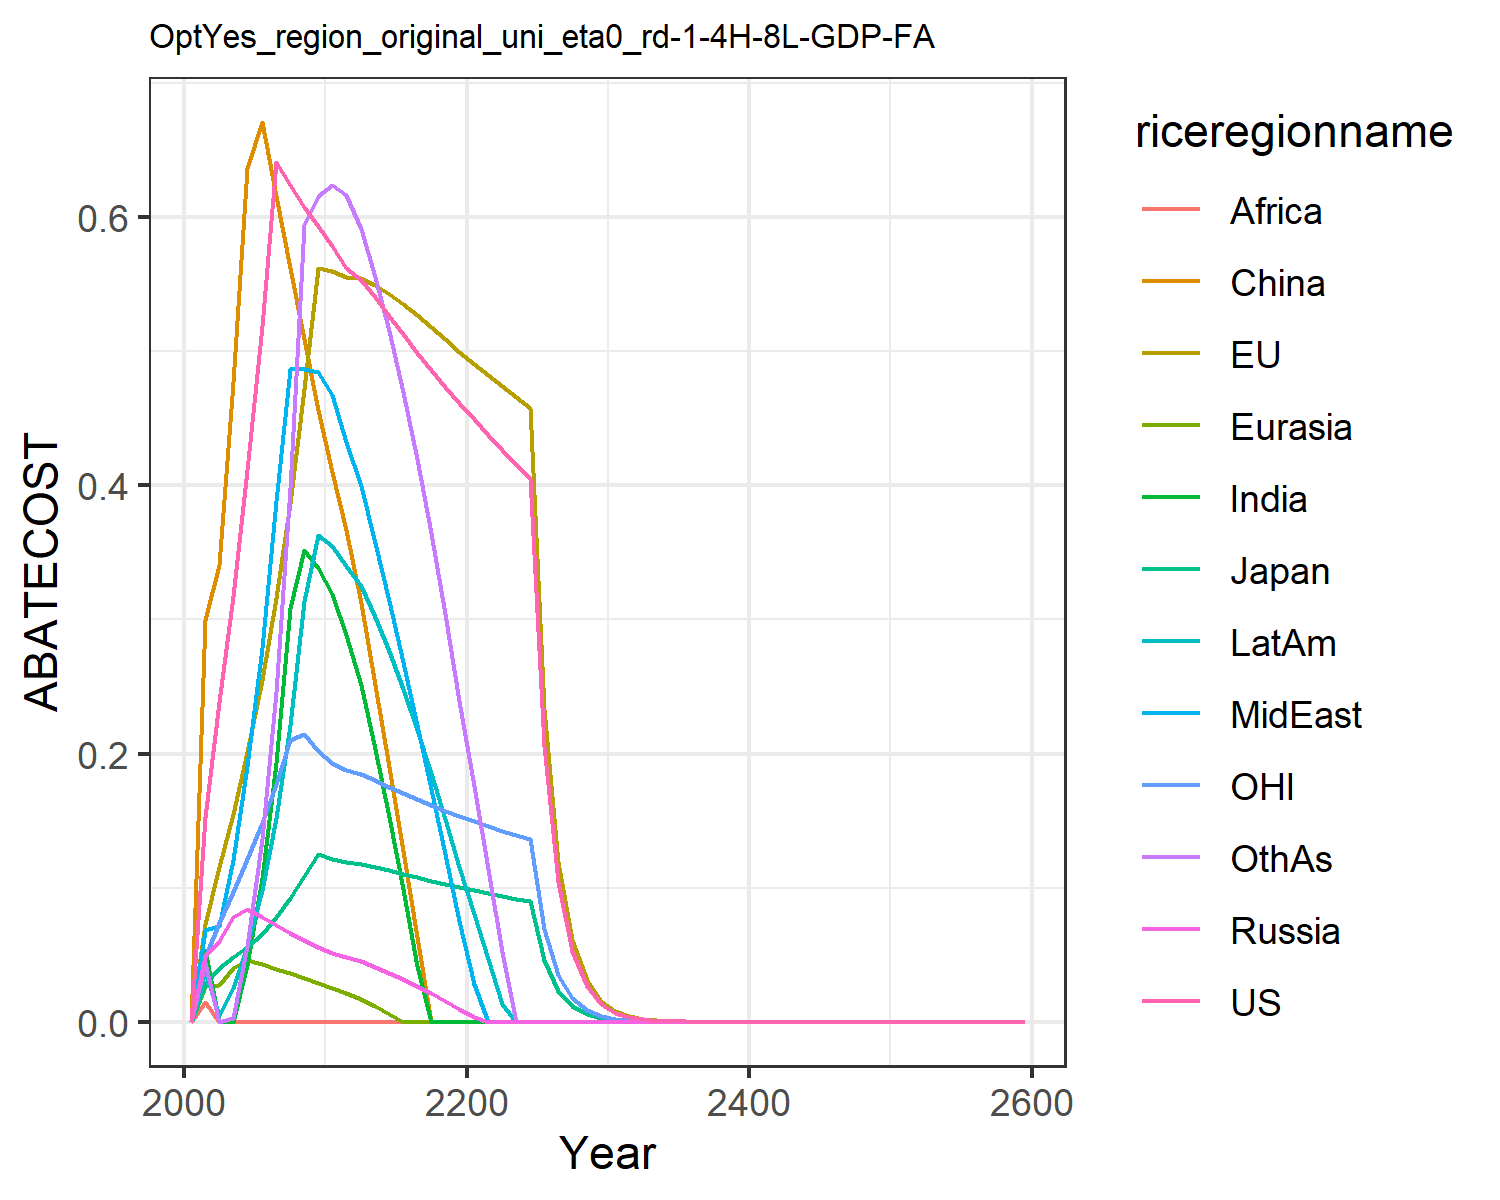

Data behind this chart, as committed beside it:
0.0, 0.0, 0.0, 0.0, 0.0, 0.0, 0.0, 0.0, 0.0, 0.0, 0.0, 0.0
0.1529, 0.07325, 0.02816, 0.0491, 0.02658, 0.2995, 0.05327, 0.06867, 0.01479, 0.03716, 0.04799, 0.04404
0.2382, 0.1151, 0.03994, 0.06007, 0.02744, 0.3405, 0.0, 0.0712, 0.0, 0.004969, 0.07368, 0.0
0.3176, 0.1545, 0.04833, 0.07804, 0.04017, 0.4767, 0.0, 0.1206, 0.0, 0.02523, 0.09642, 0.003046
0.4112, 0.2013, 0.05567, 0.0841, 0.04595, 0.6366, 0.04217, 0.1904, 0.0, 0.05671, 0.1215, 0.0565
0.5189, 0.2551, 0.06569, 0.07818, 0.04303, 0.6709, 0.1072, 0.2784, 0.0, 0.09828, 0.1485, 0.1361
0.6411, 0.316, 0.07812, 0.07229, 0.03959, 0.6159, 0.1933, 0.3884, 0.0, 0.1517, 0.1773, 0.246
0.6238, 0.3865, 0.09199, 0.06652, 0.03607, 0.5621, 0.3089, 0.4865, 0.0, 0.2214, 0.2099, 0.398
0.608, 0.4721, 0.1084, 0.06086, 0.03244, 0.5088, 0.3519, 0.4867, 0.0, 0.3135, 0.2142, 0.5944
0.5936, 0.5623, 0.1249, 0.05539, 0.02874, 0.4563, 0.3385, 0.4846, 0.0, 0.3632, 0.2017, 0.6156
0.5788, 0.5601, 0.1215, 0.05141, 0.02519, 0.4101, 0.3187, 0.4673, 0.0, 0.3546, 0.1933, 0.6239
0.5622, 0.5554, 0.1188, 0.04824, 0.02121, 0.3664, 0.2884, 0.4325, 0.0, 0.34, 0.1881, 0.6168
0.5529, 0.5544, 0.1174, 0.04518, 0.0169, 0.312, 0.2514, 0.3993, 0.0, 0.325, 0.1845, 0.5916
0.5403, 0.5497, 0.1153, 0.04104, 0.01153, 0.2511, 0.2031, 0.3574, 0.0, 0.3021, 0.1801, 0.5552
0.5265, 0.5431, 0.1129, 0.03652, 0.005919, 0.1898, 0.1523, 0.3134, 0.0, 0.2764, 0.1754, 0.515
0.5126, 0.5353, 0.1103, 0.03168, 5.58779514549107e-5, 0.1272, 0.09864, 0.2679, 0.0, 0.2482, 0.1707, 0.47
0.4989, 0.5268, 0.1078, 0.02654, 0.0, 0.06284, 0.04193, 0.2212, 0.0, 0.2177, 0.1662, 0.4198
0.4858, 0.5179, 0.1052, 0.02111, 0.0, 0.0, 0.0, 0.1734, 0.0, 0.1852, 0.1617, 0.3644
0.4732, 0.5088, 0.1028, 0.01539, 0.0, 0.0, 0.0, 0.1248, 0.0, 0.151, 0.1575, 0.3042
0.4612, 0.4997, 0.1004, 0.009392, 0.0, 0.0, 0.0, 0.07538, 0.0, 0.1151, 0.1534, 0.2395
0.4495, 0.4908, 0.09807, 0.003581, 0.0, 0.0, 0.0, 0.02783, 0.0, 0.0801, 0.1495, 0.1756
0.4378, 0.4823, 0.09591, 0.0, 0.0, 0.0, 0.0, 0.0, 0.0, 0.04657, 0.1459, 0.1138
0.4267, 0.474, 0.09383, 0.0, 0.0, 0.0, 0.0, 0.0, 0.0, 0.01344, 0.1424, 0.05222
0.416, 0.4658, 0.09184, 0.0, 0.0, 0.0, 0.0, 0.0, 0.0, 0.0, 0.1391, 0.0
0.4058, 0.4577, 0.08993, 0.0, 0.0, 0.0, 0.0, 0.0, 0.0, 0.0, 0.136, 0.0
0.2055, 0.2334, 0.0457, 0.0, 0.0, 0.0, 0.0, 0.0, 0.0, 0.0, 0.06897, 0.0
0.1042, 0.1191, 0.02325, 0.0, 0.0, 0.0, 0.0, 0.0, 0.0, 0.0, 0.03503, 0.0
0.05283, 0.06072, 0.01183, 0.0, 0.0, 0.0, 0.0, 0.0, 0.0, 0.0, 0.01779, 0.0
0.02678, 0.03094, 0.006012, 0.0, 0.0, 0.0, 0.0, 0.0, 0.0, 0.0, 0.009033, 0.0
0.01357, 0.01576, 0.003055, 0.0, 0.0, 0.0, 0.0, 0.0, 0.0, 0.0, 0.004584, 0.0
0.006862, 0.008002, 0.001549, 0.0, 0.0, 0.0, 0.0, 0.0, 0.0, 0.0, 0.002321, 0.0
0.003463, 0.004051, 0.0007828, 0.0, 0.0, 0.0, 0.0, 0.0, 0.0, 0.0, 0.001172, 0.0
0.001747, 0.002049, 0.0003953, 0.0, 0.0, 0.0, 0.0, 0.0, 0.0, 0.0, 0.0005912, 0.0
0.0008808, 0.001035, 0.0001995, 0.0, 0.0, 0.0, 0.0, 0.0, 0.0, 0.0, 0.0002981, 0.0
0.000444, 0.000523, 0.0001007, 0.0, 0.0, 0.0, 0.0, 0.0, 0.0, 0.0, 0.0001503, 0.0
0.0002238, 0.0002641, 5.079242189151132e-5, 0.0, 0.0, 0.0, 0.0, 0.0, 0.0, 0.0, 7.577165531791739e-5, 0.0
0.0001128, 0.0001333, 2.5621260697618198e-5, 0.0, 0.0, 0.0, 0.0, 0.0, 0.0, 0.0, 3.819354033370179e-5, 0.0
5.6876871614007175e-5, 6.729352737920562e-5, 1.2922914592895507e-5, 0.0, 0.0, 0.0, 0.0, 0.0, 0.0, 0.0, 1.925081385288765e-5, 0.0
2.866955046500347e-5, 3.396046120494909e-5, 6.517603759258303e-6, 0.0, 0.0, 0.0, 0.0, 0.0, 0.0, 0.0, 9.702672349958638e-6, 0.0
1.4451202071899797e-5, 1.713598523680221e-5, 3.286915794994e-6, 0.0, 0.0, 0.0, 0.0, 0.0, 0.0, 0.0, 4.890132475221155e-6, 0.0
7.284267759971951e-6, 8.64544282274425e-6, 1.6575478464295397e-6, 0.0, 0.0, 0.0, 0.0, 0.0, 0.0, 0.0, 2.464558150028686e-6, 0.0
3.6716978403675417e-6, 4.361280992744847e-6, 8.358398680706268e-7, 0.0, 0.0, 0.0, 0.0, 0.0, 0.0, 0.0, 1.2420755091110544e-6, 0.0
1.8507468774729e-6, 2.1998577288479667e-6, 4.2146510261747447e-7, 0.0, 0.0, 0.0, 0.0, 0.0, 0.0, 0.0, 6.259623776386315e-7, 0.0
9.328804619180493e-7, 1.1095150027992386e-6, 2.1251193518372218e-7, 0.0, 0.0, 0.0, 0.0, 0.0, 0.0, 0.0, 3.1545712254733653e-7, 0.0
4.702227464760949e-7, 5.595432575436645e-7, 1.071493630789754e-7, 0.0, 0.0, 0.0, 0.0, 0.0, 0.0, 0.0, 1.589735069611335e-7, 0.0
2.370171245866964e-7, 2.8216262805398086e-7, 5.402336770743392e-8, 0.0, 0.0, 0.0, 0.0, 0.0, 0.0, 0.0, 8.011278928701932e-8, 0.0
1.194686866213887e-7, 1.422766868103452e-7, 2.7237084160084133e-8, 0.0, 0.0, 0.0, 0.0, 0.0, 0.0, 0.0, 4.037122838030456e-8, 0.0
6.021803489920009e-8, 7.173633987526724e-8, 1.3731800342848523e-8, 0.0, 0.0, 0.0, 0.0, 0.0, 0.0, 0.0, 2.0343955618996735e-8, 0.0
3.0352682728169686e-8, 3.616749551000997e-8, 6.922822293036344e-9, 0.0, 0.0, 0.0, 0.0, 0.0, 0.0, 0.0, 1.0251619017639037e-8, 0.0
1.5299087205160407e-8, 1.8233653867285457e-8, 3.490025321085433e-9, 0.0, 0.0, 0.0, 0.0, 0.0, 0.0, 0.0, 5.165869444140755e-9, 0.0
7.711375347032375e-9, 9.191938534928137e-9, 1.7593994584160678e-9, 0.0, 0.0, 0.0, 0.0, 0.0, 0.0, 0.0, 2.603086390443024e-9, 0.0
3.886834289419149e-9, 4.6336214358359056e-9, 8.869344891978942e-10, 0.0, 0.0, 0.0, 0.0, 0.0, 0.0, 0.0, 1.3116808929858958e-9, 0.0
1.9591065869469407e-9, 2.3356929166351153e-9, 4.4710602505376906e-10, 0.0, 0.0, 0.0, 0.0, 0.0, 0.0, 0.0, 6.6094073064817e-10, 0.0
9.874565048166408e-10, 1.1773192969765868e-9, 2.2538344756659414e-10, 0.0, 0.0, 0.0, 0.0, 0.0, 0.0, 0.0, 3.330364746512171e-10, 0.0
4.977093327127654e-10, 5.934136482730185e-10, 1.136126287902494e-10, 0.0, 0.0, 0.0, 0.0, 0.0, 0.0, 0.0, 1.6780939908339152e-10, 0.0
2.508600662537504e-10, 2.99093409789904e-10, 5.72696897988208e-11, 0.0, 0.0, 0.0, 0.0, 0.0, 0.0, 0.0, 8.455439491428515e-11, 0.0
1.2644022741273553e-10, 1.5074516084214299e-10, 2.8868032041631862e-11, 0.0, 0.0, 0.0, 0.0, 0.0, 0.0, 0.0, 4.260413242014256e-11, 0.0
6.37289916197017e-11, 7.597456242080947e-11, 1.4551377562473642e-11, 0.0, 0.0, 0.0, 0.0, 0.0, 0.0, 0.0, 2.1466592103792822e-11, 0.0
3.212084252627518e-11, 3.828972964076665e-11, 7.334762313630374e-12, 0.0, 0.0, 0.0, 0.0, 0.0, 0.0, 0.0, 1.0816095464114613e-11, 0.0
1.6189557427303346e-11, 1.9296855287704414e-11, 3.697118528722e-12, 0.0, 0.0, 0.0, 0.0, 0.0, 0.0, 0.0, 5.4497192341732705e-12, 0.0
